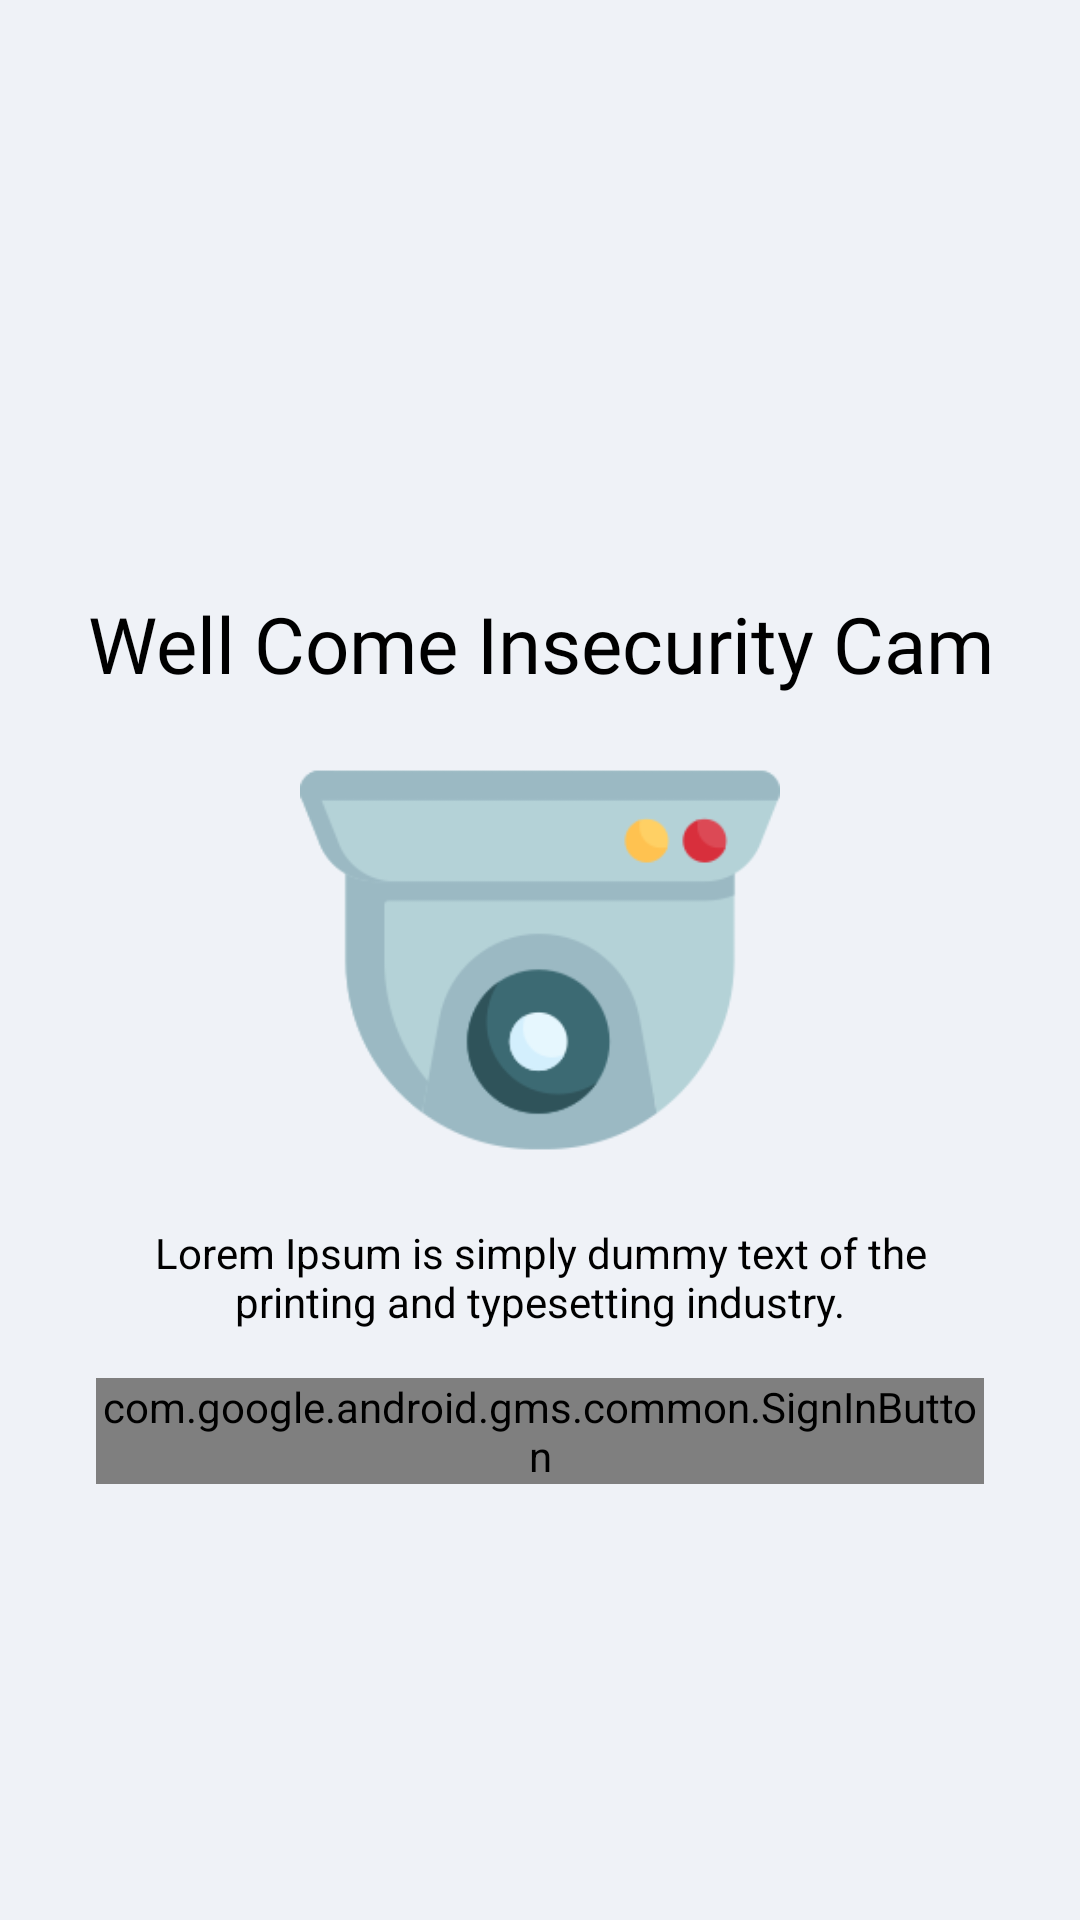

This screen was rendered from an Android layout file. Write that file and the resources it references.
<!-- AndroidManifest.xml: application theme AppTheme -->
<!-- res/layout/activity_login.xml -->
<?xml version="1.0" encoding="utf-8"?>
<androidx.constraintlayout.widget.ConstraintLayout xmlns:android="http://schemas.android.com/apk/res/android"
    xmlns:app="http://schemas.android.com/apk/res-auto"
    xmlns:tools="http://schemas.android.com/tools"
    android:layout_width="match_parent"
    android:layout_height="match_parent"
    android:background="@color/primaryDarkColor"
    tools:context=".ui.LoginActivity">

    <TextView
        android:textColor="@color/primaryTextColor"
        android:textAlignment="center"
        android:id="@+id/textView"
        android:fontFamily="@font/chewy_regular"
        android:layout_width="0dp"
        android:layout_height="wrap_content"
        android:layout_marginBottom="8dp"
        android:text="@string/title_wellcome"
        android:textSize="26dp"
        app:layout_constraintBottom_toTopOf="@+id/imageView"
        app:layout_constraintEnd_toEndOf="parent"
        app:layout_constraintStart_toStartOf="parent" />

    <ImageView
        android:id="@+id/imageView"
        android:layout_width="0dp"
        android:layout_height="160dp"
        android:src="@drawable/cam_security_256"
        app:layout_constraintBottom_toBottomOf="parent"
        app:layout_constraintEnd_toEndOf="parent"
        app:layout_constraintStart_toStartOf="parent"
        app:layout_constraintTop_toTopOf="parent" />


    <TextView
        android:textColor="@color/primaryTextColor"
        android:id="@+id/textView2"
        android:layout_width="0dp"
        android:layout_height="wrap_content"
        android:layout_marginStart="32dp"
        android:layout_marginTop="8dp"
        android:layout_marginEnd="32dp"
        android:text="@string/title_descr_splash"
        android:textAlignment="center"
        android:textSize="14dp"
        app:layout_constraintEnd_toEndOf="parent"
        app:layout_constraintStart_toStartOf="parent"
        app:layout_constraintTop_toBottomOf="@+id/imageView" />



    <com.google.android.gms.common.SignInButton
        android:id="@+id/sign_in_button"
        android:layout_width="match_parent"
        android:layout_height="wrap_content"
        android:layout_marginStart="32dp"
        android:layout_marginTop="16dp"
        android:layout_marginEnd="32dp"
        app:layout_constraintEnd_toEndOf="@+id/textView2"
        app:layout_constraintStart_toStartOf="@+id/textView2"
        app:layout_constraintTop_toBottomOf="@+id/textView2" />


</androidx.constraintlayout.widget.ConstraintLayout>
<!-- resources referenced by this layout -->
<resources>
  <color name="primaryDarkColor">#EFF2F7</color>
  <color name="primaryTextColor">#000000</color>
  <!-- drawable cam_security_256: png bitmap (drawable, 10685 bytes) -->
  <string name="title_descr_splash">Lorem Ipsum is simply dummy  text of the printing and typesetting industry.</string>
  <string name="title_wellcome">Well Come Insecurity Cam</string>
  <style name="AppTheme" parent="Theme.MaterialComponents.NoActionBar">
          <item name="colorPrimary">@color/primaryColor</item>
          <item name="colorPrimaryDark">@color/primaryLightColor</item>
          <item name="colorAccent">@color/primaryDarkColor</item>
          <item name="color">@color/primaryTextColor</item>
      </style>
  <color name="primaryColor">#fafafa</color>
  <color name="primaryLightColor">#2B2B2B</color>
</resources>
